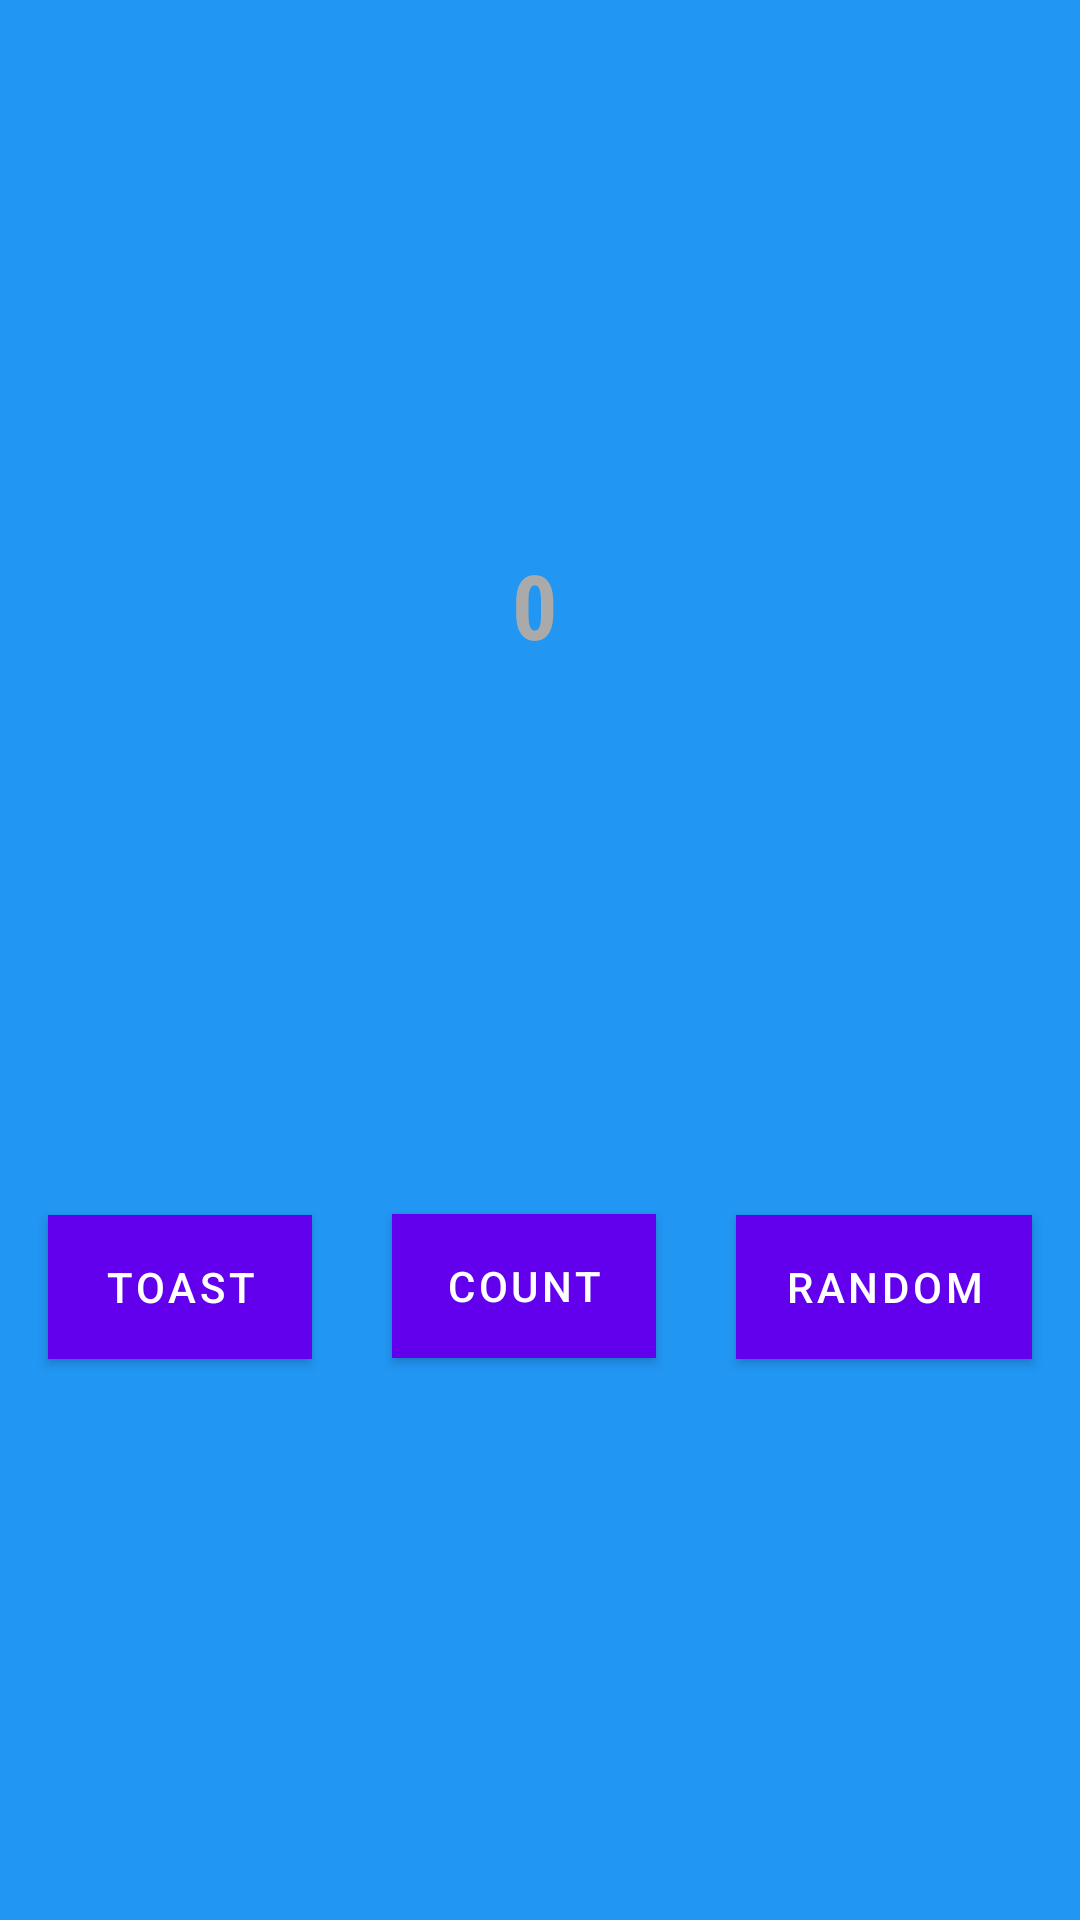

Reconstruct the res/layout file that produces this screen, plus the resources it refers to.
<!-- AndroidManifest.xml: application theme Theme.FirstK -->
<!-- res/layout/fragment_first.xml -->
<?xml version="1.0" encoding="utf-8"?>
<androidx.constraintlayout.widget.ConstraintLayout xmlns:android="http://schemas.android.com/apk/res/android"
    xmlns:app="http://schemas.android.com/apk/res-auto"
    xmlns:tools="http://schemas.android.com/tools"
    android:layout_width="match_parent"
    android:layout_height="match_parent"
    android:background="@color/screenBackground"

    tools:context=".FirstFragment">

    <TextView
        android:id="@+id/textview_first"
        android:layout_width="19dp"
        android:layout_height="36dp"
        android:fontFamily="sans-serif-condensed"
        android:text="@string/hello_first_fragment"
        android:textColor="@android:color/darker_gray"
        android:textSize="30sp"
        android:textStyle="bold"
        app:layout_constraintBottom_toBottomOf="parent"
        app:layout_constraintEnd_toEndOf="parent"
        app:layout_constraintStart_toStartOf="parent"
        app:layout_constraintTop_toTopOf="parent"
        app:layout_constraintVertical_bias="0.3" />


    <Button

        android:id="@+id/button1"
        android:layout_width="wrap_content"
        android:layout_height="wrap_content"
        android:layout_marginEnd="16dp"
        android:background="@color/buttonBackground"
        android:text="RANDOM"
        app:layout_constraintBottom_toBottomOf="parent"
        app:layout_constraintEnd_toEndOf="parent"
        app:layout_constraintTop_toBottomOf="@+id/textview_first"
        app:layout_constraintVertical_bias="0.501" />

    <Button
        android:id="@+id/button2"
        android:layout_width="wrap_content"
        android:layout_height="wrap_content"
        android:layout_marginStart="16dp"
        android:background="@color/buttonBackground"
        android:text="TOAST"
        app:layout_constraintBottom_toBottomOf="parent"
        app:layout_constraintStart_toStartOf="parent"
        app:layout_constraintTop_toBottomOf="@+id/textview_first"
        app:layout_constraintVertical_bias="0.501" />

    <Button
        android:id="@+id/button3"
        android:background="@color/buttonBackground"
        android:layout_width="wrap_content"
        android:layout_height="wrap_content"
        android:text="COUNT"
        app:layout_constraintBottom_toBottomOf="parent"
        app:layout_constraintEnd_toStartOf="@+id/button1"
        app:layout_constraintStart_toEndOf="@+id/button2"
        app:layout_constraintTop_toBottomOf="@+id/textview_first"
        />

    />
</androidx.constraintlayout.widget.ConstraintLayout>
<!-- resources referenced by this layout -->
<resources>
  <color name="buttonBackground">#BBDEFB</color>
  <color name="screenBackground">#2196F3</color>
  <string name="hello_first_fragment">0</string>
  <style name="Theme.FirstK" parent="Theme.MaterialComponents.DayNight.DarkActionBar">
          
          <item name="colorPrimary">@color/purple_500</item>
          <item name="colorPrimaryVariant">@color/purple_700</item>
          <item name="colorOnPrimary">@color/white</item>
          
          <item name="colorSecondary">@color/teal_200</item>
          <item name="colorSecondaryVariant">@color/teal_700</item>
          <item name="colorOnSecondary">@color/black</item>
          
          <item name="android:statusBarColor">?attr/colorPrimaryVariant</item>
          
      </style>
  <color name="purple_500">#FF6200EE</color>
  <color name="purple_700">#FF3700B3</color>
  <color name="white">#FFFFFFFF</color>
  <color name="teal_200">#FF03DAC5</color>
  <color name="teal_700">#FF018786</color>
  <color name="black">#FF000000</color>
</resources>
